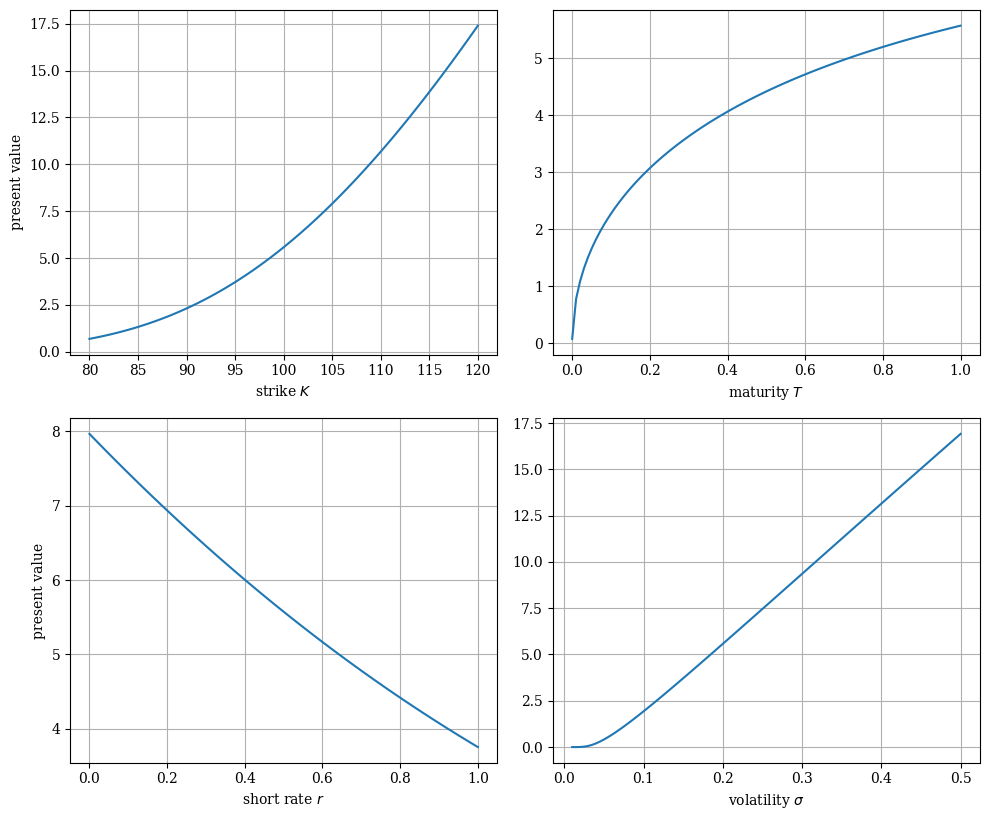
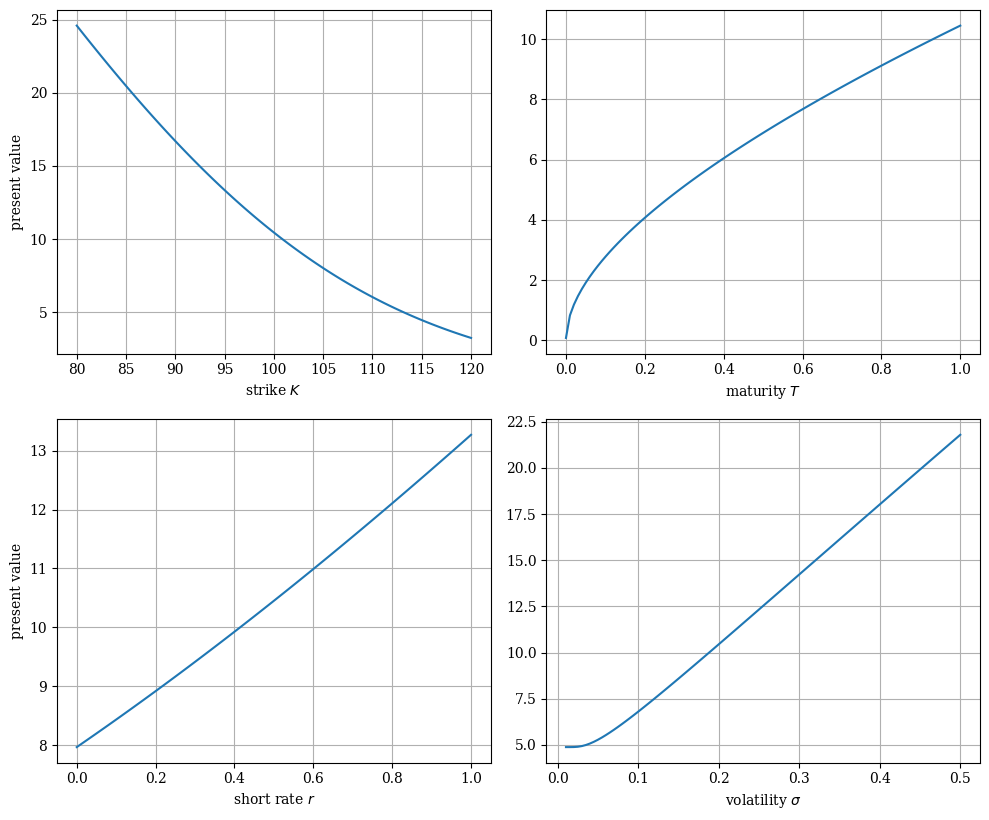

Reproduce these figures in Python, in order.
#
# Black-Scholes-Merton (1973) European Call & Put Valuation
# 05_com/BSM_option_valuation.py
#
# [redacted]
# Derivatives Analytics with Python
#
import math
import numpy as np
import matplotlib as mpl
import matplotlib.pyplot as plt
from scipy.integrate import quad
mpl.rcParams['font.family'] = 'serif'

#
# Helper Functions
#


def dN(x):
    ''' Probability density function of standard normal random variable x. '''
    return math.exp(-0.5 * x ** 2) / math.sqrt(2 * math.pi)


def N(d):
    ''' Cumulative density function of standard normal random variable x. '''
    return quad(lambda x: dN(x), -20, d, limit=50)[0]


def d1f(St, K, t, T, r, sigma):
    ''' Black-Scholes-Merton d1 function.
        Parameters see e.g. BSM_call_value function. '''
    d1 = (math.log(St / K) + (r + 0.5 * sigma ** 2)
          * (T - t)) / (sigma * math.sqrt(T - t))
    return d1

#
# Valuation Functions
#


def BSM_call_value(St, K, t, T, r, sigma):
    ''' Calculates Black-Scholes-Merton European call option value.

    Parameters
    ==========
    St : float
        stock/index level at time t
    K : float
        strike price
    t : float
        valuation date
    T : float
        date of maturity/time-to-maturity if t = 0; T > t
    r : float
        constant, risk-less short rate
    sigma : float
        volatility

    Returns
    =======
    call_value : float
        European call present value at t
    '''
    d1 = d1f(St, K, t, T, r, sigma)
    d2 = d1 - sigma * math.sqrt(T - t)
    call_value = St * N(d1) - math.exp(-r * (T - t)) * K * N(d2)
    return call_value


def BSM_put_value(St, K, t, T, r, sigma):
    ''' Calculates Black-Scholes-Merton European put option value.

    Parameters
    ==========
    St : float
        stock/index level at time t
    K : float
        strike price
    t : float
        valuation date
    T : float
        date of maturity/time-to-maturity if t = 0; T > t
    r : float
        constant, risk-less short rate
    sigma : float
        volatility

    Returns
    =======
    put_value : float
        European put present value at t
    '''
    put_value = BSM_call_value(St, K, t, T, r, sigma) \
        - St + math.exp(-r * (T - t)) * K
    return put_value


#
# Plotting European Option Values
#


def plot_values(function):
    ''' Plots European option values for different parameters c.p. '''
    plt.figure(figsize=(10, 8.3))
    points = 100
    #
    # Model Parameters
    #
    St = 100.0  # index level
    K = 100.0  # option strike
    t = 0.0  # valuation date
    T = 1.0  # maturity date
    r = 0.05  # risk-less short rate
    sigma = 0.2  # volatility

    # C(K) plot
    plt.subplot(221)
    klist = np.linspace(80, 120, points)
    vlist = [function(St, K, t, T, r, sigma) for K in klist]
    plt.plot(klist, vlist)
    plt.grid()
    plt.xlabel('strike $K$')
    plt.ylabel('present value')

    # C(T) plot
    plt.subplot(222)
    tlist = np.linspace(0.0001, 1, points)
    vlist = [function(St, K, t, T, r, sigma) for T in tlist]
    plt.plot(tlist, vlist)
    plt.grid(True)
    plt.xlabel('maturity $T$')

    # C(r) plot
    plt.subplot(223)
    rlist = np.linspace(0, 0.1, points)
    vlist = [function(St, K, t, T, r, sigma) for r in rlist]
    plt.plot(tlist, vlist)
    plt.grid(True)
    plt.xlabel('short rate $r$')
    plt.ylabel('present value')
    plt.axis('tight')

    # C(sigma) plot
    plt.subplot(224)
    slist = np.linspace(0.01, 0.5, points)
    vlist = [function(St, K, t, T, r, sigma) for sigma in slist]
    plt.plot(slist, vlist)
    plt.grid(True)
    plt.xlabel('volatility $\sigma$')
    plt.tight_layout()


if __name__ == "__main__":
    function = BSM_put_value
    function1 = BSM_call_value
    plot_values(function)
    plot_values(function1)